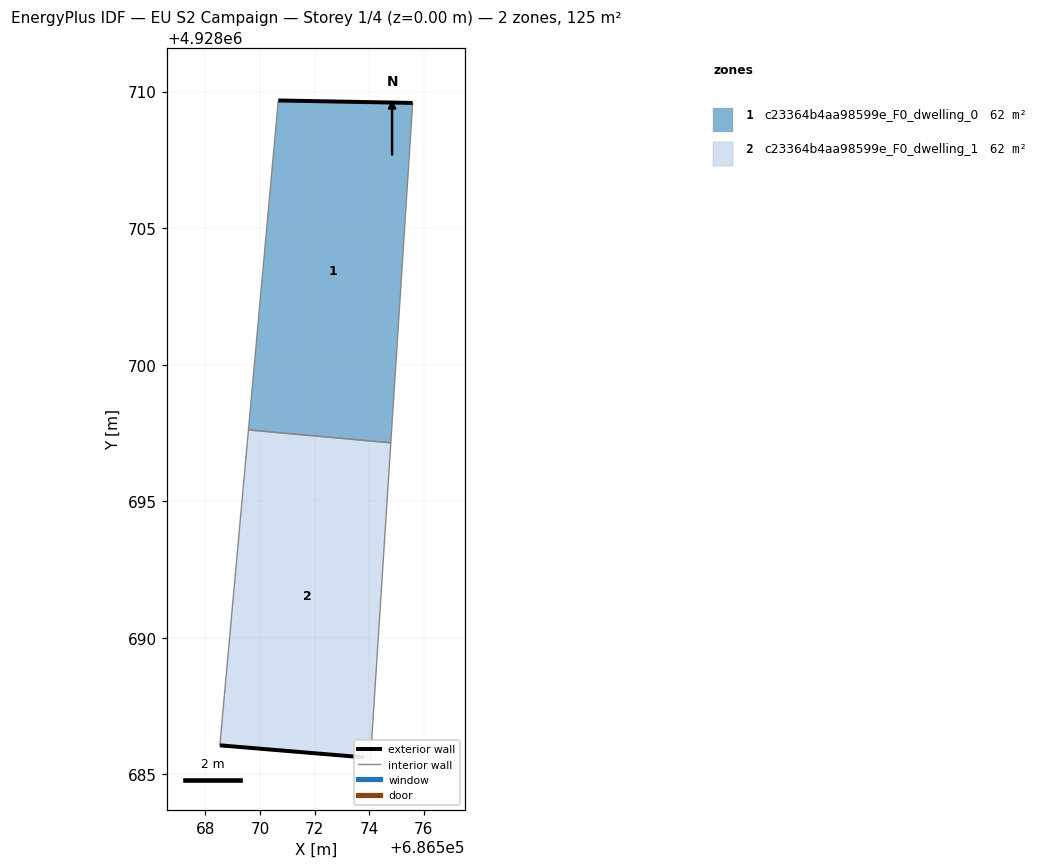
=== STOREY PLAN SPEC (per zone: floor XY polygon, exterior-wall plan segments, windows/doors) ===
zone 1: c23364b4aa98599e_F0_dwelling_0  (62.3 m²)
  floor: (686574.79, 4928697.14) (686575.59, 4928709.58) (686570.67, 4928709.67) (686569.58, 4928697.61)
  exterior wall: (686570.67, 4928709.67) – (686575.59, 4928709.58)  [4.9 m]
  interior walls: 3
zone 2: c23364b4aa98599e_F0_dwelling_1  (62.3 m²)
  floor: (686574.05, 4928685.62) (686574.79, 4928697.14) (686569.58, 4928697.61) (686568.53, 4928686.07) (686573.80, 4928685.62)
  exterior wall: (686573.80, 4928685.62) – (686568.53, 4928686.07)  [5.3 m]
  interior walls: 4

=== DERIVED (storey summary) ===
Building: EU S2 Campaign
Storey: 1 of 4  (floor level z = 0.00 m)
Storey gross floor area: 124.7 m²
Zones on this storey: 2
  - c23364b4aa98599e_F0_dwelling_0: floor 62.3 m²; exterior wall 4.9 m (14.8 m²); WWR 0.0%
  - c23364b4aa98599e_F0_dwelling_1: floor 62.3 m²; exterior wall 5.3 m (15.9 m²); WWR 0.0%
Zone adjacency (shared interzone walls):
  - c23364b4aa98599e_F0_dwelling_0 ↔ c23364b4aa98599e_F0_dwelling_1